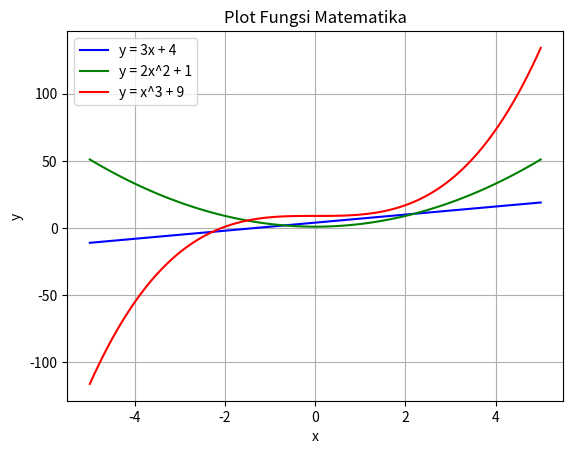

The matplotlib source for this figure:
#Example
import numpy as np
import matplotlib.pyplot as plt

x = np.linspace(-5, 5, 100)

y1 = 3 * x + 4
y2 = 2 * (x**2) + 1
y3 = (x**3) + 9

plt.plot(x, y1, color='blue', label='y = 3x + 4')
plt.plot(x, y2, color='green', label='y = 2x^2 + 1')
plt.plot(x, y3, color='red', label='y = x^3 + 9')

plt.title('Plot Fungsi Matematika')
plt.xlabel('x')
plt.ylabel('y')
plt.grid(True)
plt.legend()
plt.show()
